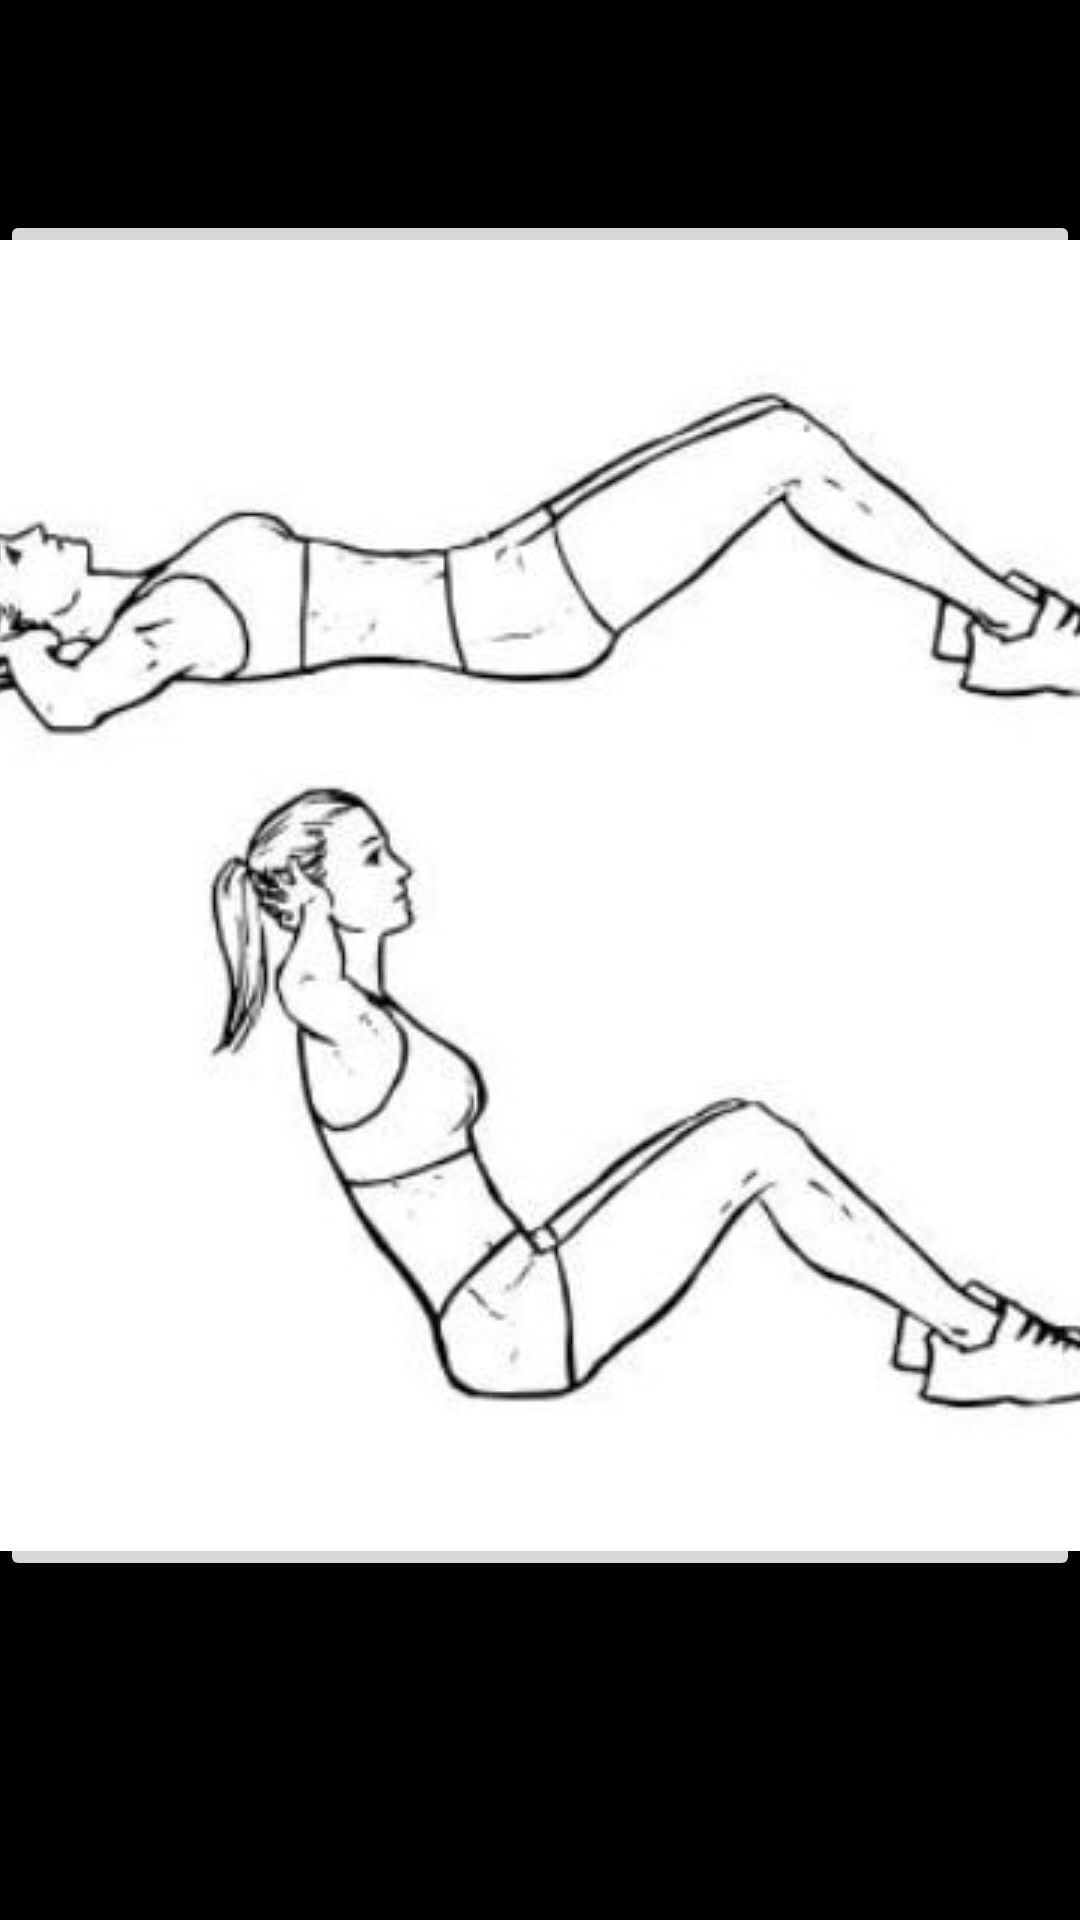

Android layout source for this screen:
<!-- AndroidManifest.xml: application theme Theme.PR_22_Gladunov -->
<!-- res/layout/fragment_press.xml -->
<?xml version="1.0" encoding="utf-8"?>
<FrameLayout
    xmlns:android="http://schemas.android.com/apk/res/android"
    xmlns:tools="http://schemas.android.com/tools"
    xmlns:app="http://schemas.android.com/apk/res-auto"
    android:layout_width="match_parent"
    android:layout_height="match_parent"
    android:background="@color/black"
    tools:context=".PressFragment">

    <TextView
        android:id="@+id/press_text"
        android:layout_width="wrap_content"
        android:layout_height="wrap_content"
        android:textAppearance="@style/TextAppearance.AppCompat.Display2"
        android:textColor="#6838BC"
        android:textSize="34sp"
        app:layout_constraintBottom_toBottomOf="parent"
        app:layout_constraintLeft_toLeftOf="parent"
        app:layout_constraintRight_toRightOf="parent"
        app:layout_constraintTop_toBottomOf="@+id/imageButton"
        tools:text="Название упражнения" />

    <ImageButton
        android:id="@+id/imageButton"
        android:layout_width="wrap_content"
        android:layout_height="wrap_content"
        android:layout_marginTop="70dp"
        android:contentDescription="@string/todo"
        app:layout_constraintEnd_toEndOf="parent"
        app:layout_constraintStart_toStartOf="parent"
        app:layout_constraintTop_toTopOf="parent"
        app:srcCompat="@drawable/img" />

</FrameLayout>
<!-- resources referenced by this layout -->
<resources>
  <!-- drawable img: png bitmap (drawable, 81519 bytes) -->
  <string name="todo">TODO</string>
  <style name="Theme.PR_22_Gladunov" parent="Theme.MaterialComponents.DayNight.DarkActionBar">
          
          <item name="colorPrimary">@color/purple_500</item>
          <item name="colorPrimaryVariant">@color/purple_700</item>
          <item name="colorOnPrimary">@color/white</item>
          
          <item name="colorSecondary">@color/teal_200</item>
          <item name="colorSecondaryVariant">@color/teal_700</item>
          <item name="colorOnSecondary">@color/black</item>
          
          <item name="android:statusBarColor">?attr/colorPrimaryVariant</item>
          
      </style>
  <!-- not gathered from this repository: default colours our renderer supplied (Android Studio template values) -->
  <color name="purple_500">#FF6200EE</color>
  <color name="purple_700">#FF3700B3</color>
  <color name="teal_200">#FF03DAC5</color>
  <color name="teal_700">#FF018786</color>
  <color name="black">#FF000000</color>
  <color name="white">#FFFFFFFF</color>
</resources>
